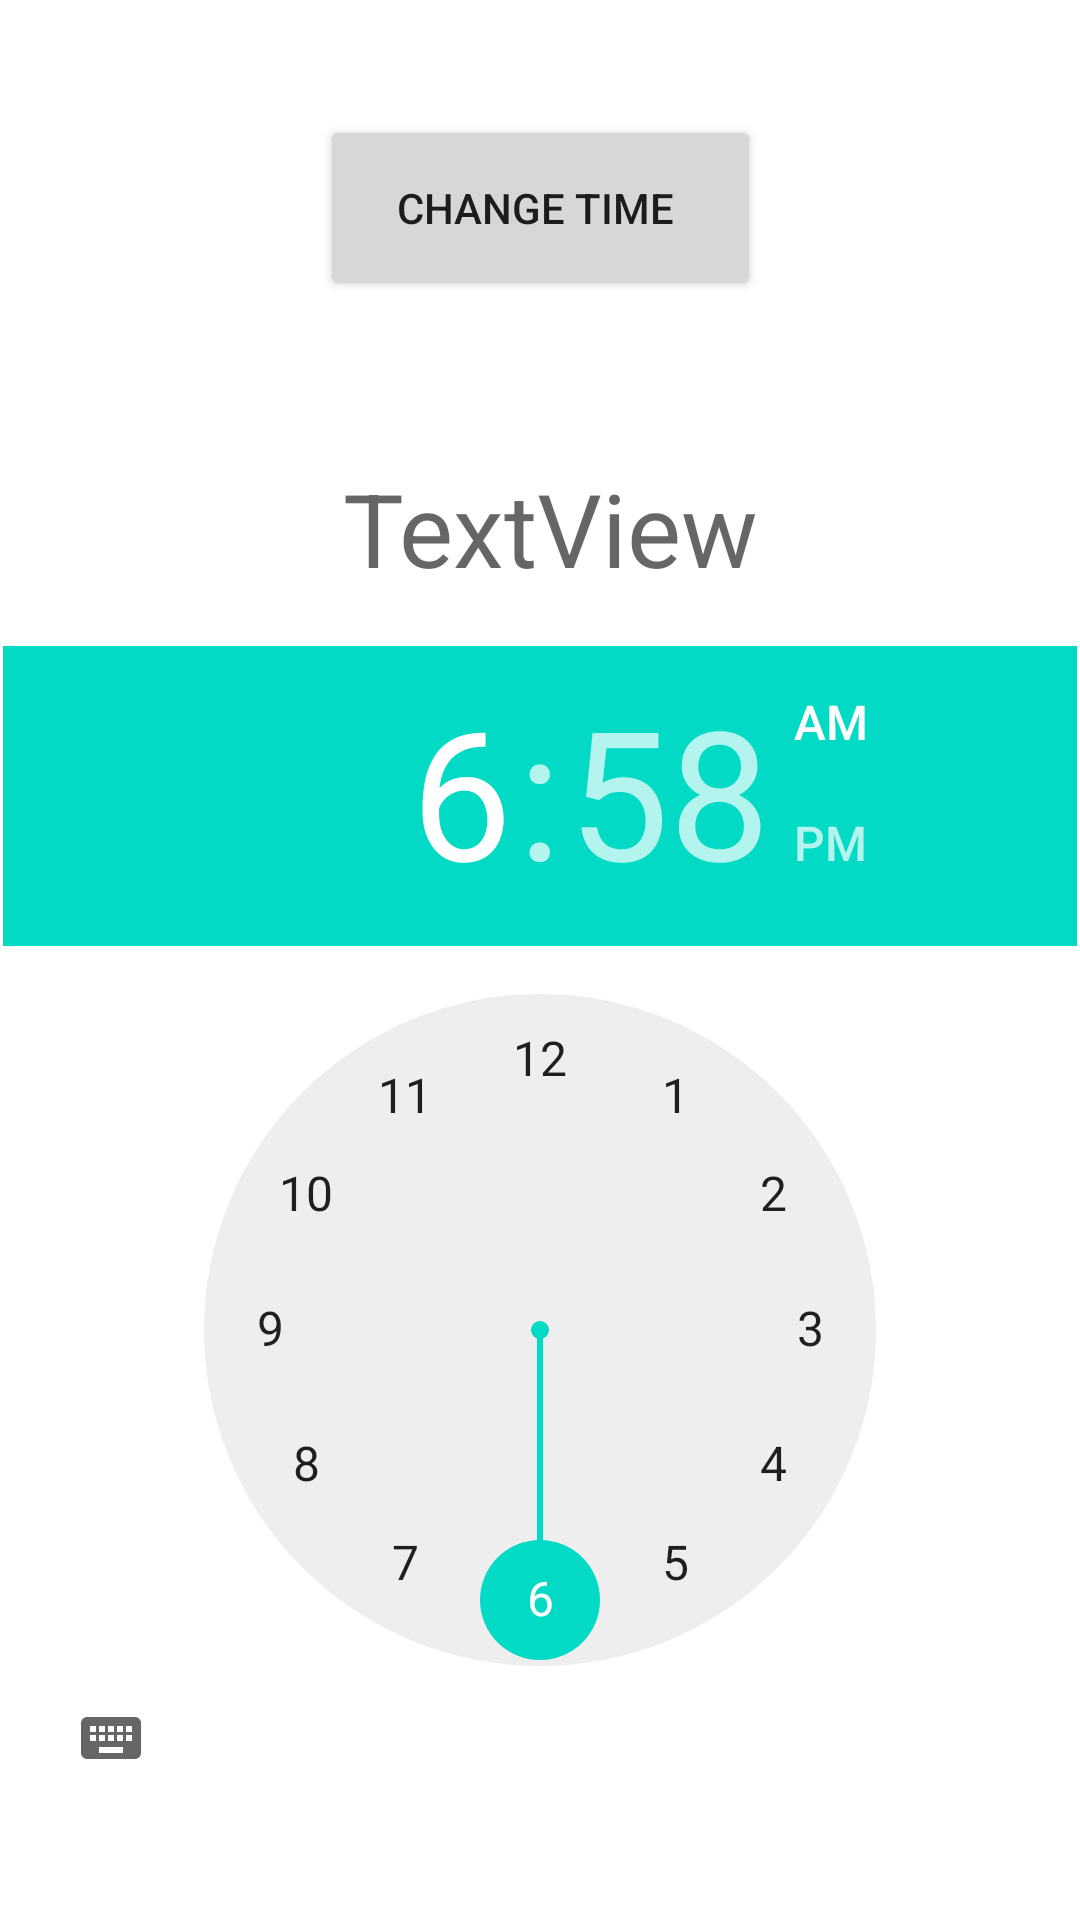

Produce the Android XML layout that renders to this screen, including the resource entries it uses.
<!-- AndroidManifest.xml: application theme Theme.Date_pick_573 -->
<!-- res/layout/activity_main2.xml -->
<?xml version="1.0" encoding="utf-8"?>
<androidx.constraintlayout.widget.ConstraintLayout xmlns:android="http://schemas.android.com/apk/res/android"
    xmlns:app="http://schemas.android.com/apk/res-auto"
    xmlns:tools="http://schemas.android.com/tools"
    android:layout_width="match_parent"
    android:layout_height="match_parent"
    tools:context=".MainActivity2">

    <TextView
        android:id="@+id/txt1"
        android:layout_width="wrap_content"
        android:layout_height="wrap_content"
        android:text="TextView"
        android:textAppearance="@style/TextAppearance.AppCompat.Display1"
        app:layout_constraintBottom_toBottomOf="parent"
        app:layout_constraintEnd_toEndOf="parent"
        app:layout_constraintHorizontal_bias="0.516"
        app:layout_constraintStart_toStartOf="parent"
        app:layout_constraintTop_toTopOf="parent"
        app:layout_constraintVertical_bias="0.258" />

    <Button
        android:id="@+id/btn1"
        android:layout_width="147dp"
        android:layout_height="62dp"
        android:text="Change Time "
        app:layout_constraintBottom_toTopOf="@+id/txt1"
        app:layout_constraintEnd_toEndOf="parent"
        app:layout_constraintStart_toStartOf="parent"
        app:layout_constraintTop_toTopOf="parent"
        app:layout_constraintVertical_bias="0.421" />

    <TimePicker
        android:id="@+id/timepicker"
        android:layout_width="358dp"
        android:layout_height="400dp"
        app:layout_constraintBottom_toBottomOf="parent"
        app:layout_constraintEnd_toEndOf="parent"
        app:layout_constraintHorizontal_bias="0.49"
        app:layout_constraintStart_toStartOf="parent"
        app:layout_constraintTop_toBottomOf="@+id/txt1"
        app:layout_constraintVertical_bias="0.403" />


</androidx.constraintlayout.widget.ConstraintLayout>
<!-- resources referenced by this layout -->
<resources>
  <style name="Theme.Date_pick_573" parent="Theme.MaterialComponents.DayNight.DarkActionBar">
          
          <item name="colorPrimary">@color/purple_500</item>
          <item name="colorPrimaryVariant">@color/purple_700</item>
          <item name="colorOnPrimary">@color/white</item>
          
          <item name="colorSecondary">@color/teal_200</item>
          <item name="colorSecondaryVariant">@color/teal_700</item>
          <item name="colorOnSecondary">@color/black</item>
          
          <item name="android:statusBarColor" tools:targetApi="l">?attr/colorPrimaryVariant</item>
          
      </style>
  <!-- not gathered from this repository: default colours our renderer supplied (Android Studio template values) -->
  <color name="purple_500">#FF6200EE</color>
  <color name="purple_700">#FF3700B3</color>
  <color name="teal_200">#FF03DAC5</color>
  <color name="teal_700">#FF018786</color>
  <color name="black">#FF000000</color>
  <color name="white">#FFFFFFFF</color>
</resources>
